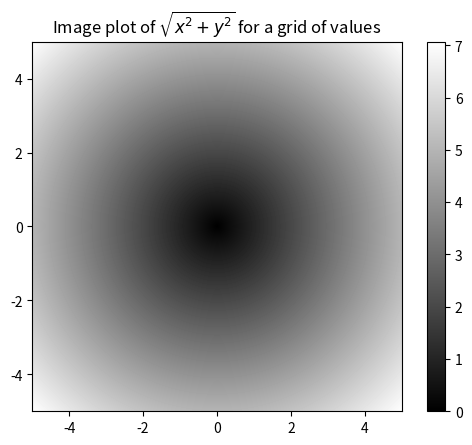

This chart was generated by the following Python code:
import numpy as np
import matplotlib.pyplot as plt

# np.meshgrid for evaluate a function eg. sqrt(x^2 + y^2) accross a regular grid of value
points = np.arange(-5, 5, 0.01)
xs, ys = np.meshgrid(points, points)

z = np.sqrt(xs ** 2 + ys ** 2)
print(z)

plt.imshow(z, cmap=plt.cm.gray, extent=[-5, 5, -5, 5])
plt.colorbar()
plt.title("Image plot of $\sqrt{x^2 + y^2}$ for a grid of values")

plt.show()

# conditional logic as array operations
xarr = np.array([1.1, 1.2, 1.3, 1.4, 1.5])
yarr = np.array([2.1, 2.2, 2.3, 2.4, 2.5])
cond = np.array([True, False, True, True, False])

# result = [(x if c else y) for x,y,c in zip(xarr, yarr, cond)]

result = np.where(cond, xarr, yarr)
print(f"result: {result}")

#typical use
rng = np.random.default_rng(seed=12345)
arr = rng.standard_normal((4, 4))
print(np.where(arr > 0, 2, -2))

# Mathematical and statistical methods
# We can use them as a methods of the array object or from numpy module

arr = rng.standard_normal((5, 4))

print(f"arr = {arr}")
print(f"mean = {np.mean(arr)}")
print(f"sum = {arr.sum}")

print(f"mean columns = {arr.mean(axis=1)}")
print(f"mean rows = {arr.mean(axis=0)}")

# cumsum doesn't produce aggregates, it produces other vector
arr = np.array([0, 1, 2, 3, 4, 5, 6, 7])
print(f"cumsum = {arr.cumsum()}")


# Methods for boolean arrays
arr = rng.standard_normal(100)

print((arr > 0).sum())  #number of positive values

bools = np.array([False, False, True, False])
print(bools.any())
print(bools.all())


# Unique and other set logic
names = np.array(["Bob", "Will", "Joe", "Bob", "Will", "Joe", "Joe"])
print(np.unique(names))


values = np.array([6, 0, 0, 3, 2, 5, 6])
print(np.in1d(values, [2, 3, 6])) #Returns true if the value in values is on the 2, 3, 6 array
